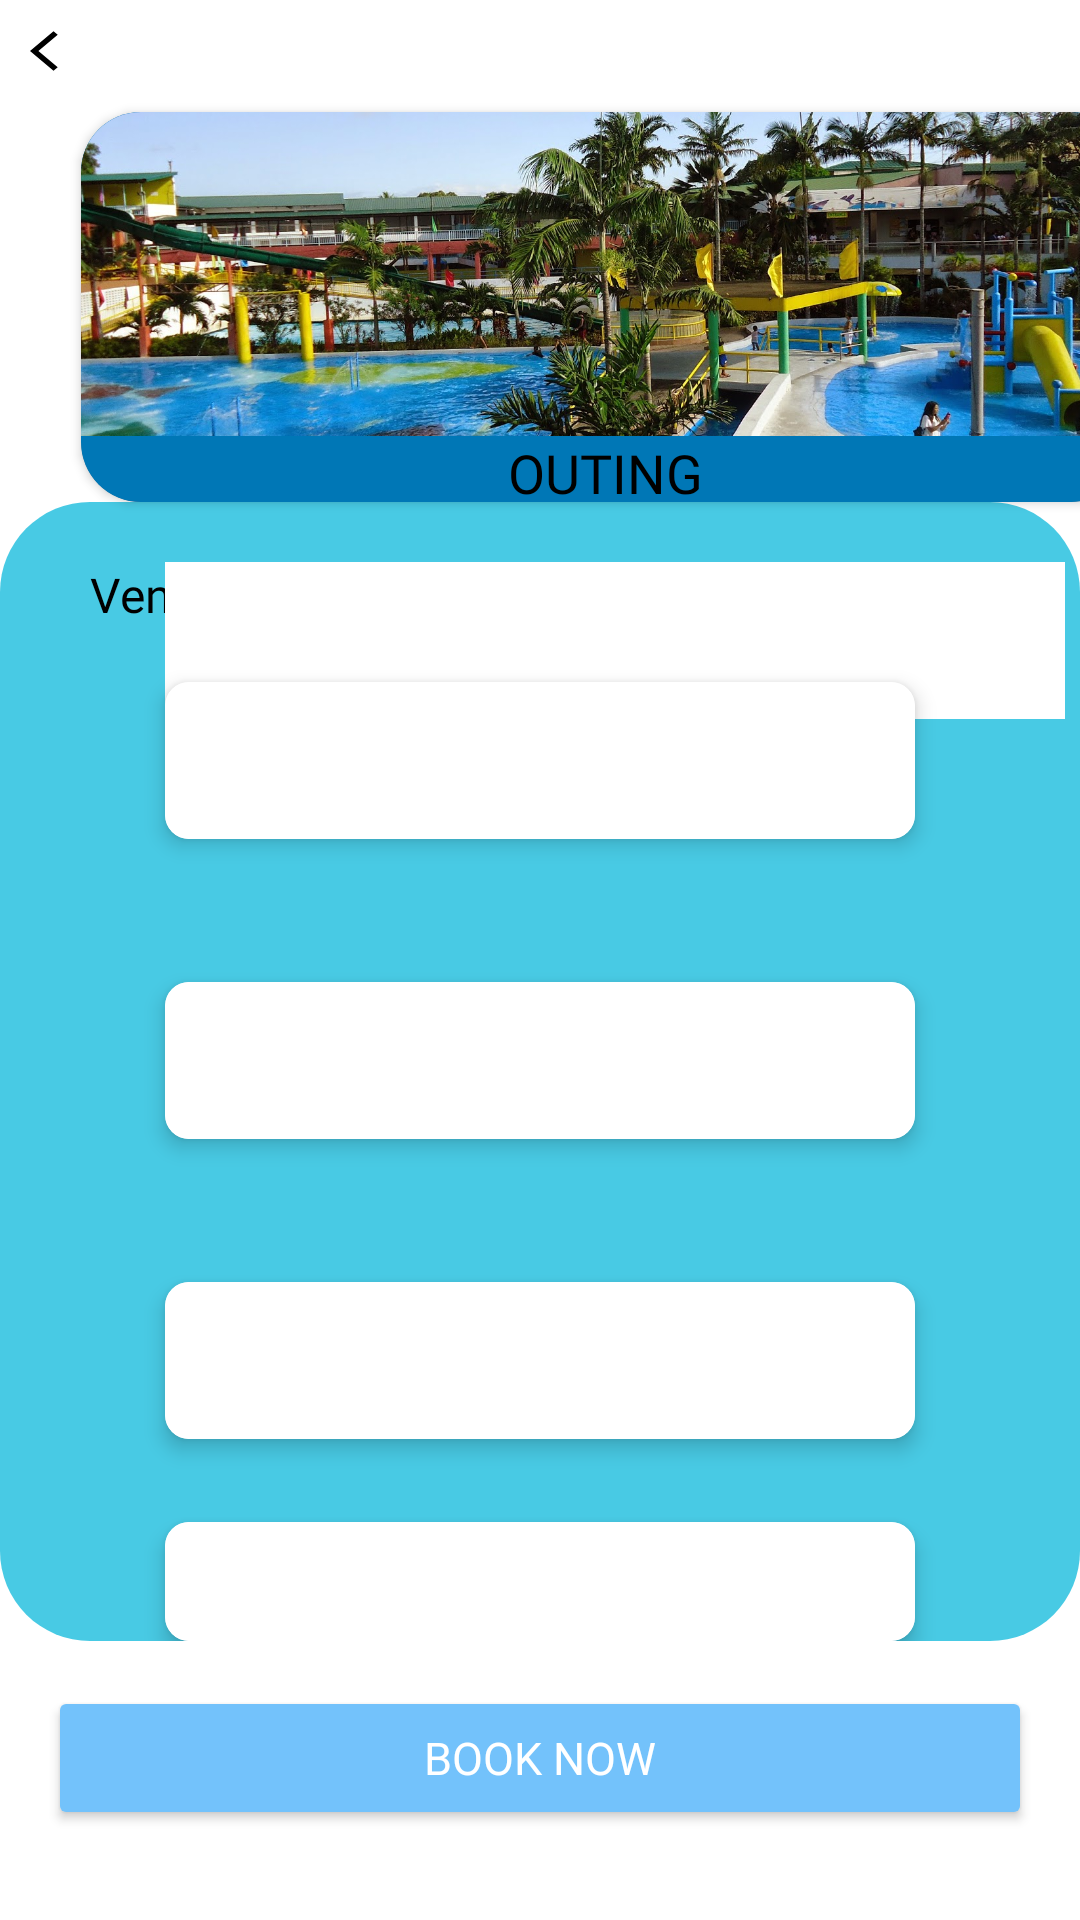

Android layout source for this screen:
<!-- AndroidManifest.xml: application theme Theme.VenueVista -->
<!-- res/layout/booking_details.xml -->
<?xml version="1.0" encoding="utf-8"?>
<androidx.constraintlayout.widget.ConstraintLayout xmlns:android="http://schemas.android.com/apk/res/android"
    xmlns:app="http://schemas.android.com/apk/res-auto"
    android:layout_width="match_parent"
    android:layout_height="match_parent"
    android:background="@color/white">

    <LinearLayout
        android:layout_width="match_parent"
        android:layout_height="match_parent"
        android:orientation="vertical">

        <LinearLayout
            android:layout_width="wrap_content"
            android:layout_height="wrap_content"
            android:orientation="horizontal"
            android:layout_marginTop="7dp"
            android:layout_marginLeft="10dp">

            <ImageView
                android:id="@+id/back_button"
                android:layout_width="19dp"
                android:layout_height="16dp"
                android:layout_gravity="center_vertical"
                android:background="@drawable/baseline_arrow_back_ios_24"
                android:contentDescription="Back" />

            <TextView
                android:id="@+id/venue_name"
                android:layout_width="wrap_content"
                android:layout_height="wrap_content"
                android:layout_gravity="center_vertical"
                android:fontFamily="@font/roboto_slab"
                android:textColor="@color/blue"
                android:textSize="15sp"
                android:textStyle="bold" />
        </LinearLayout>

        
        <androidx.cardview.widget.CardView
            android:id="@+id/box1"
            android:layout_width="350dp"
            android:layout_height="130dp"
            android:layout_marginLeft="27dp"
            android:layout_marginTop="10dp"
            app:cardBackgroundColor="@color/grey"
            app:cardCornerRadius="20dp">

            <LinearLayout
                android:layout_width="match_parent"
                android:layout_height="match_parent"
                android:background="@color/blue"
                android:gravity="center"
                android:orientation="vertical">

                <ImageView
                    android:id="@+id/image1"
                    android:layout_width="match_parent"
                    android:layout_height="108dp"
                    android:layout_gravity="center"
                    android:clickable="true"
                    android:contentDescription="OUTING"
                    android:focusable="true"
                    android:scaleType="centerCrop"
                    android:src="@drawable/outing" />

                <TextView
                    android:layout_width="wrap_content"
                    android:layout_height="wrap_content"
                    android:layout_gravity="center"
                    android:fontFamily="@font/roboto_condensed"
                    android:gravity="center"
                    android:text="OUTING"
                    android:textColor="@color/black"
                    android:textSize="18sp" />
            </LinearLayout>
        </androidx.cardview.widget.CardView>

        <FrameLayout
            android:layout_width="match_parent"
            android:layout_height="0dp"
            android:layout_weight="1"
            android:background="@drawable/rounded_screen">

            <TextView
                android:id="@+id/venue_details_title"
                android:layout_width="wrap_content"
                android:layout_height="wrap_content"
                android:layout_marginLeft="30dp"
                android:layout_marginTop="20dp"
                android:fontFamily="@font/bree_serif"
                android:textColor="@color/black"
                android:textSize="16sp"
                android:text="Venue Details" />

            <TextView
                android:id="@+id/venue_details"
                android:layout_width="300dp"
                android:layout_height="wrap_content"
                android:layout_marginTop="20dp"
                android:layout_marginLeft="55dp"
                android:textColor="@color/black"
                android:textSize="15sp"
                android:fontFamily="@font/bree_serif"
                android:padding="16dp"
                android:background="@color/white"/>

            <androidx.cardview.widget.CardView
                android:layout_width="wrap_content"
                android:layout_height="wrap_content"
                android:layout_marginTop="60dp"
                android:layout_marginLeft="55dp"
                android:layout_marginRight="55dp"
                app:cardCornerRadius="8dp"
                app:cardElevation="4dp"
                android:background="@color/white">

                <TextView
                    android:id="@+id/event_type"
                    android:layout_width="300dp"
                    android:layout_height="wrap_content"
                    android:textColor="@color/black"
                    android:textSize="15sp"
                    android:fontFamily="@font/bree_serif"
                    android:padding="16dp"
                    android:background="@color/white"/>
            </androidx.cardview.widget.CardView>

            <androidx.cardview.widget.CardView
                android:layout_width="wrap_content"
                android:layout_height="wrap_content"
                android:layout_marginTop="160dp"
                android:layout_marginLeft="55dp"
                android:layout_marginRight="55dp"
                app:cardCornerRadius="8dp"
                app:cardElevation="4dp">

                <TextView
                    android:id="@+id/guest_count"
                    android:layout_width="300dp"
                    android:layout_height="wrap_content"
                    android:textColor="@color/black"
                    android:textSize="15sp"
                    android:fontFamily="@font/bree_serif"
                    android:padding="16dp"
                    android:background="@color/white"/>
            </androidx.cardview.widget.CardView>

            <androidx.cardview.widget.CardView
                android:layout_width="wrap_content"
                android:layout_height="wrap_content"
                android:layout_marginTop="260dp"
                android:layout_marginLeft="55dp"
                android:layout_marginRight="55dp"
                app:cardCornerRadius="8dp"
                app:cardElevation="4dp">

                <TextView
                    android:id="@+id/speaker_info"
                    android:layout_width="300dp"
                    android:layout_height="wrap_content"
                    android:textColor="@color/black"
                    android:textSize="15sp"
                    android:fontFamily="@font/bree_serif"
                    android:padding="16dp"
                    android:background="@color/white"/>
            </androidx.cardview.widget.CardView>

            <androidx.cardview.widget.CardView
                android:layout_width="wrap_content"
                android:layout_height="wrap_content"
                android:layout_marginTop="340dp"
                android:layout_marginLeft="55dp"
                android:layout_marginRight="55dp"
                app:cardCornerRadius="8dp"
                app:cardElevation="4dp">

                <TextView
                    android:id="@+id/mc_info"
                    android:layout_width="300dp"
                    android:layout_height="wrap_content"
                    android:textColor="@color/black"
                    android:textSize="15sp"
                    android:fontFamily="@font/bree_serif"
                    android:padding="16dp"
                    android:background="@color/white"/>
            </androidx.cardview.widget.CardView>

        </FrameLayout>

        <androidx.constraintlayout.widget.ConstraintLayout
            android:layout_width="match_parent"
            android:layout_height="wrap_content"
            android:layout_gravity="bottom"
            android:layout_marginTop="15dp">

            <Button
                android:id="@+id/book_now_button"
                android:layout_width="match_parent"
                android:layout_height="wrap_content"
                android:layout_marginLeft="16dp"
                android:layout_marginRight="16dp"
                android:layout_marginBottom="30dp"
                android:backgroundTint="@color/lightblue3"
                android:fontFamily="@font/bree_serif"
                android:text="Book Now"
                android:textColor="@color/white"
                android:textSize="15sp"
                android:elevation="6dp"
                app:layout_constraintBottom_toBottomOf="parent"
                app:layout_constraintEnd_toEndOf="parent"
                app:layout_constraintStart_toStartOf="parent" />

        </androidx.constraintlayout.widget.ConstraintLayout>

    </LinearLayout>

</androidx.constraintlayout.widget.ConstraintLayout>
<!-- resources referenced by this layout -->
<resources>
  <color name="black">#FF000000</color>
  <color name="blue">#0077B6</color>
  <color name="grey">#808080</color>
  <color name="lightblue3">#73C2FB</color>
  <color name="white">#FFFFFFFF</color>
  <!-- drawable baseline_arrow_back_ios_24 (drawable) -->
  <vector xmlns:android="http://schemas.android.com/apk/res/android"
      android:autoMirrored="true"
      android:height="40dp"
      android:tint="#000000"
      android:viewportHeight="24"
      android:viewportWidth="24"
      android:width="40dp">
        
      <path android:fillColor="@android:color/white" android:pathData="M11.67,3.87L9.9,2.1 0,12l9.9,9.9 1.77,-1.77L3.54,12z"/>
      
  </vector>
  <!-- drawable outing: jpg bitmap (drawable, 528009 bytes) -->
  <!-- drawable rounded_screen (drawable) -->
  <shape xmlns:android="http://schemas.android.com/apk/res/android">
      <solid android:color="@color/lightblue"/> 
      <corners android:topLeftRadius="30dp"
          android:topRightRadius="30dp"
          android:bottomLeftRadius="30dp"
          android:bottomRightRadius="30dp"/> 
  </shape>
  <style name="Theme.VenueVista" parent="Base.Theme.VenueVista" />
  <color name="lightblue">#48CAE4</color>
  <style name="Base.Theme.VenueVista" parent="Theme.Material3.DayNight.NoActionBar">
          
          <item name="colorPrimary">@color/blue</item> 
          <item name="colorButtonNormal">@color/lightblue</item> 
          <item name="colorSecondary">@color/black</item> 
          <item name="colorSecondaryContainer">@color/white</item>
          <item name="buttonIconTint">@color/lighterblue</item> 
      </style>
  <color name="lighterblue">#4886E4</color>
</resources>
